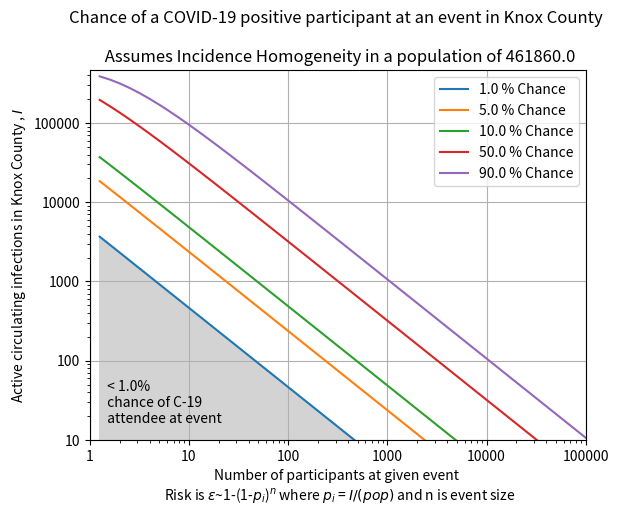

Recreate this plot in Python.
# -*- coding: utf-8 -*-
"""
[redacted]

https://mobile.twitter.com/joshuasweitz/status/1238173915899293696?fbclid=IwAR2v9x-Ih8o7L45c6BnODB1PbVaNrQVU2w-LWlcPD8DLmNyVu48Ak8Y_viA

Github Repository: https://github.com/jsweitz/covid-19-event-risk-planner/

"""

import matplotlib.pyplot as plt
from matplotlib.offsetbox import AnchoredText
import matplotlib.ticker as ticker
#from matplotlib.ticker import ScalarFormatter
import numpy as np


#setup variables for later use
n=np.logspace(0.1,10,100)

#latest location and pop will be displayed on graph
#population and location
location = 'USA'
pop = 330*10**6
#Tennessee
location = 'Tennessee'
pop = 6.77*10**6
#Knox County
location = 'Knox County'
pop = .461860*10**6

#percent risk toleration
risk_vals = [0.01, 0.05, 0.1, 0.5, 0.9]

#set-up plot and axes
fig, ax = plt.subplots()
ax.axis([1,100000,10,pop])

#risk is e~1-(1-p_i)^n where p_i = I/(pop) and n is event size
#multiply p_i by ascertainment bias to gain a more accurate representation
#current estimates of ascertainment bias place it between 3 and 5 as of April 30, 2021
#according to the covid model at https://covid19risk.biosci.gatech.edu/

#draw risk lines
for i in range(len(risk_vals)):
    pcrit_risk = 1 - (1-risk_vals[i])**(1.0/n)
    plt.loglog(n,pcrit_risk*pop, label=(str(risk_vals[i]*100) + ' % Chance'))
    
ax.legend()
#format axis to non-scientific notation below 1 million
ax.yaxis.set_major_formatter(ticker.FuncFormatter(lambda y, _: '{:g}'.format(y)))
ax.xaxis.set_major_formatter(ticker.FuncFormatter(lambda x, _: '{:g}'.format(x)))

#fill below the 1 percent line    
plt.fill_between(n, (1 - (1-risk_vals[0])**(1.0/n))*pop, color='lightgrey')
box_text = ' < ' + str(risk_vals[0]*100) + '% \n chance of C-19 \n attendee at event'
text_box = AnchoredText(box_text, frameon=False, loc=3, pad = 0.5)
plt.setp(text_box.patch, facecolor = 'white', alpha = 0.5)
ax.add_artist(text_box)

#print labels
plt.ylabel('Active circulating infections in ' +location +' , $I$')
plt.xlabel('Number of participants at given event \n Risk is $\epsilon$~1-(1-$p_i$)$^n$ where $p_i$ = $I/(pop)$ and n is event size')
plt.title('Chance of a COVID-19 positive participant at an event in '+ location +' \n\n Assumes Incidence Homogeneity in a population of '+str(pop))
plt.grid(True)
